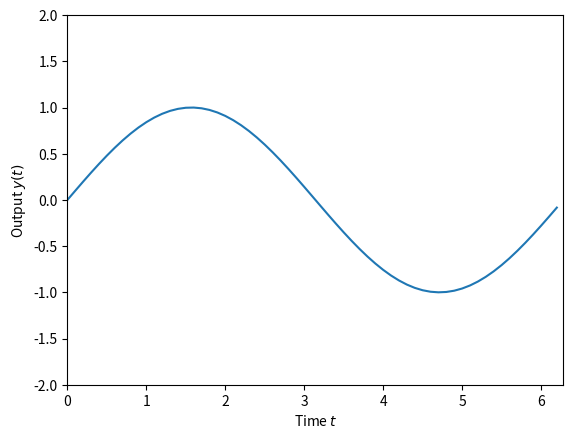

This figure's Python source:
# オブジェクト指向インターフェースを用いたグラフの描画 
# example_9.py
import numpy as np
import matplotlib.pyplot as plt 

t = np.arange(0, 2*np.pi, 0.1)
y = np.sin(t)
fig = plt.figure()  # fig.で設定するため
ax = fig.add_subplot(1, 1, 1)#オブジェクト指向インターフェースの特徴
ax.plot(t, y)
ax.set_xlim(0, 2*np.pi); ax.set_ylim(-2, 2) 
ax.grid(False)
ax.set_xlabel('Time $t$') 
ax.set_ylabel('Output $y(t)$')
plt.show()